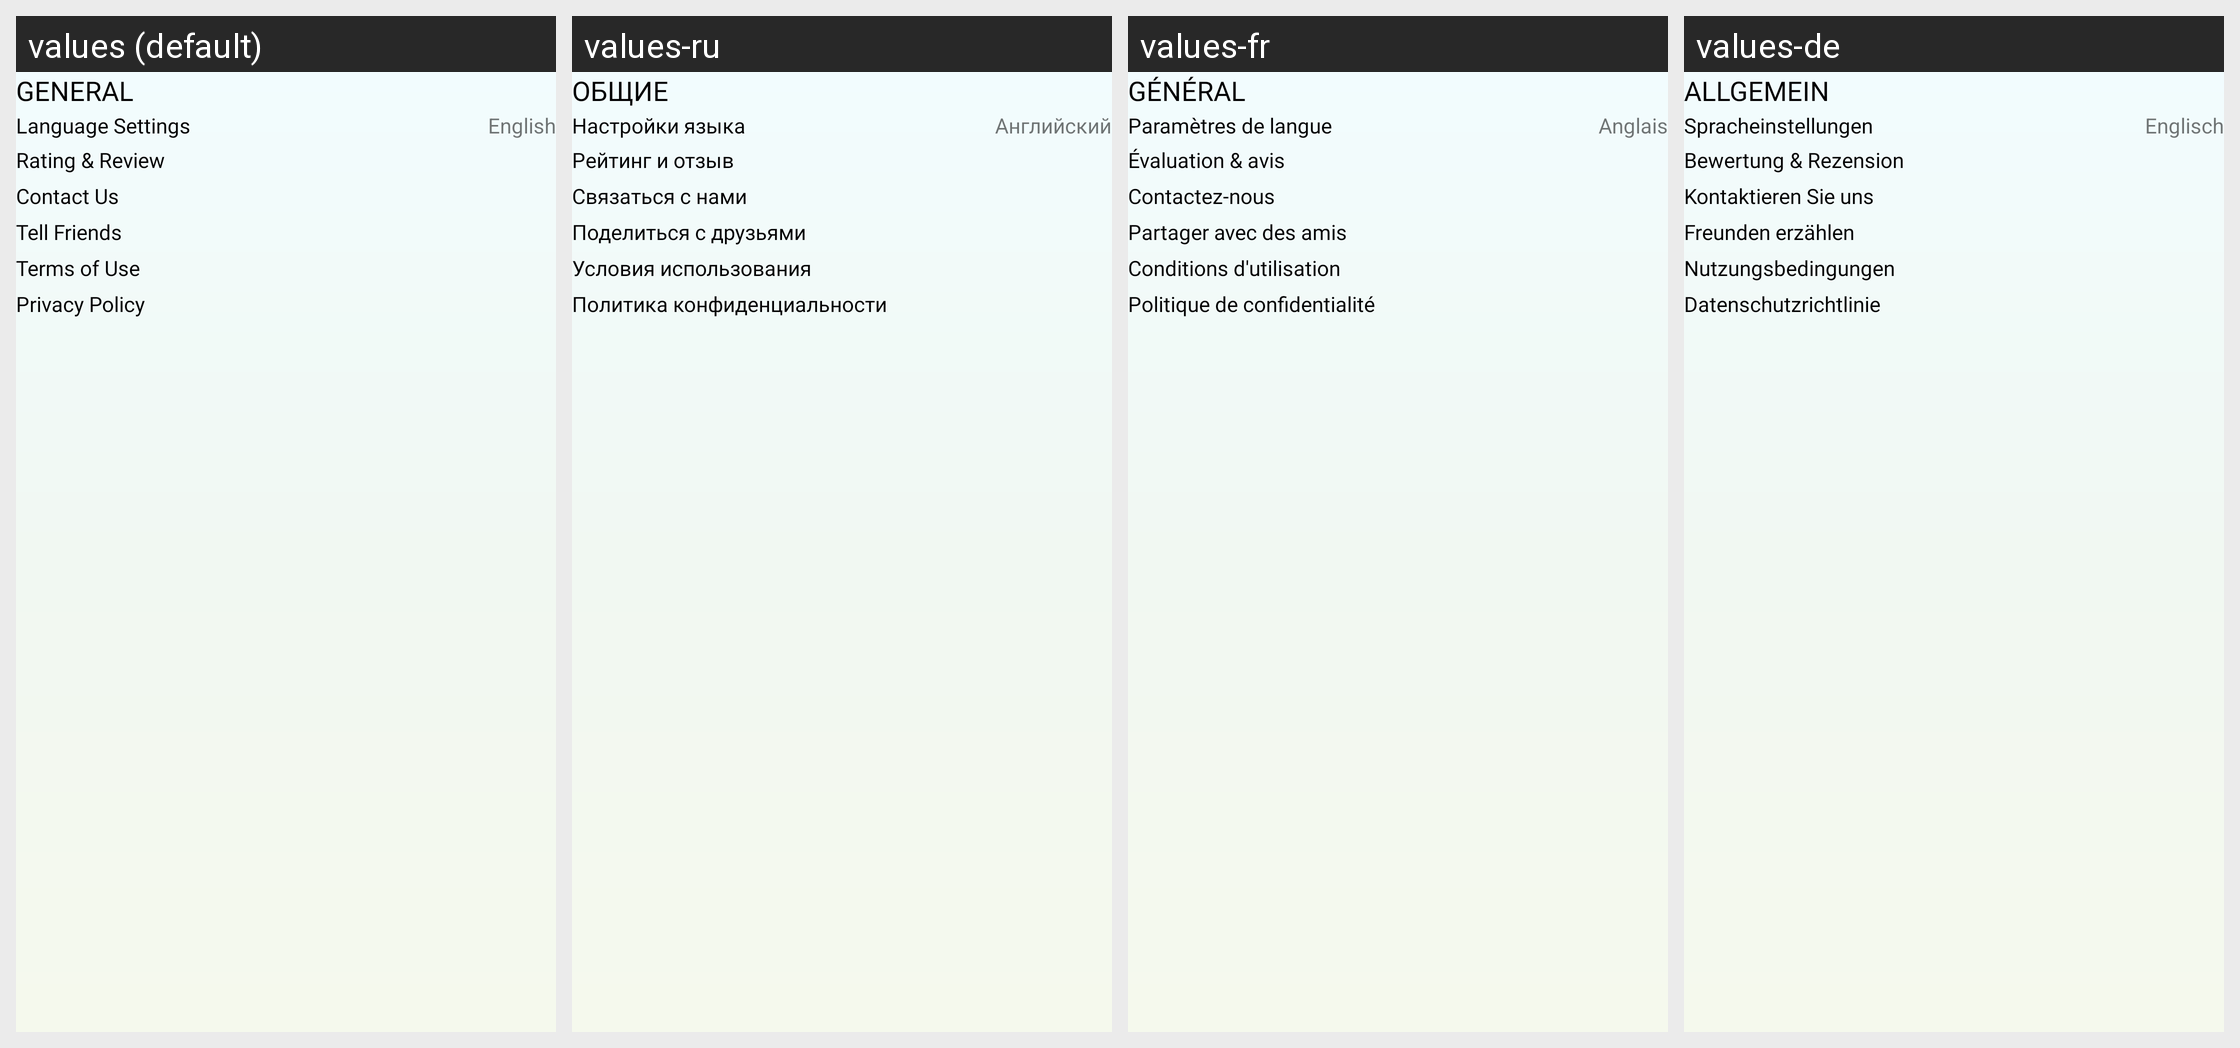

Strings drawn on this Android screen and how each of the app's shown locales translates them:
Android screen res/layout/fragment_settings.xml rendered under 4 locales, left to right: values (default), values-ru, values-fr, values-de. Device: Nexus 5 (rendered at 1080×1920; each locale shown at half size, 540×960, under a caption strip naming it); theme ThemeLight.
Other locales in the repository, not shown: values-ar, values-bn, values-es, values-hi, values-in, values-it, values-ko, values-pt.
Strings drawn on this screen, with the default value and each locale's value (text and hints the layout hard-codes, and strings that could not be matched under every locale, appear in the picture but are not listed):

general
  values: GENERAL
  values-ru: ОБЩИЕ
  values-fr: GÉNÉRAL
  values-de: ALLGEMEIN

set_lang
  values: Language Settings
  values-ru: Настройки языка
  values-fr: Paramètres de langue
  values-de: Spracheinstellungen

english
  values: English
  values-ru: Английский
  values-fr: Anglais
  values-de: Englisch

set_rating
  values: Rating & Review
  values-ru: Рейтинг и отзыв
  values-fr: Évaluation & avis
  values-de: Bewertung & Rezension

set_contact
  values: Contact Us
  values-ru: Связаться с нами
  values-fr: Contactez-nous
  values-de: Kontaktieren Sie uns

set_share
  values: Tell Friends
  values-ru: Поделиться с друзьями
  values-fr: Partager avec des amis
  values-de: Freunden erzählen

set_term
  values: Terms of Use
  values-ru: Условия использования
  values-fr: Conditions d'utilisation
  values-de: Nutzungsbedingungen

set_policy
  values: Privacy Policy
  values-ru: Политика конфиденциальности
  values-fr: Politique de confidentialité
  values-de: Datenschutzrichtlinie
